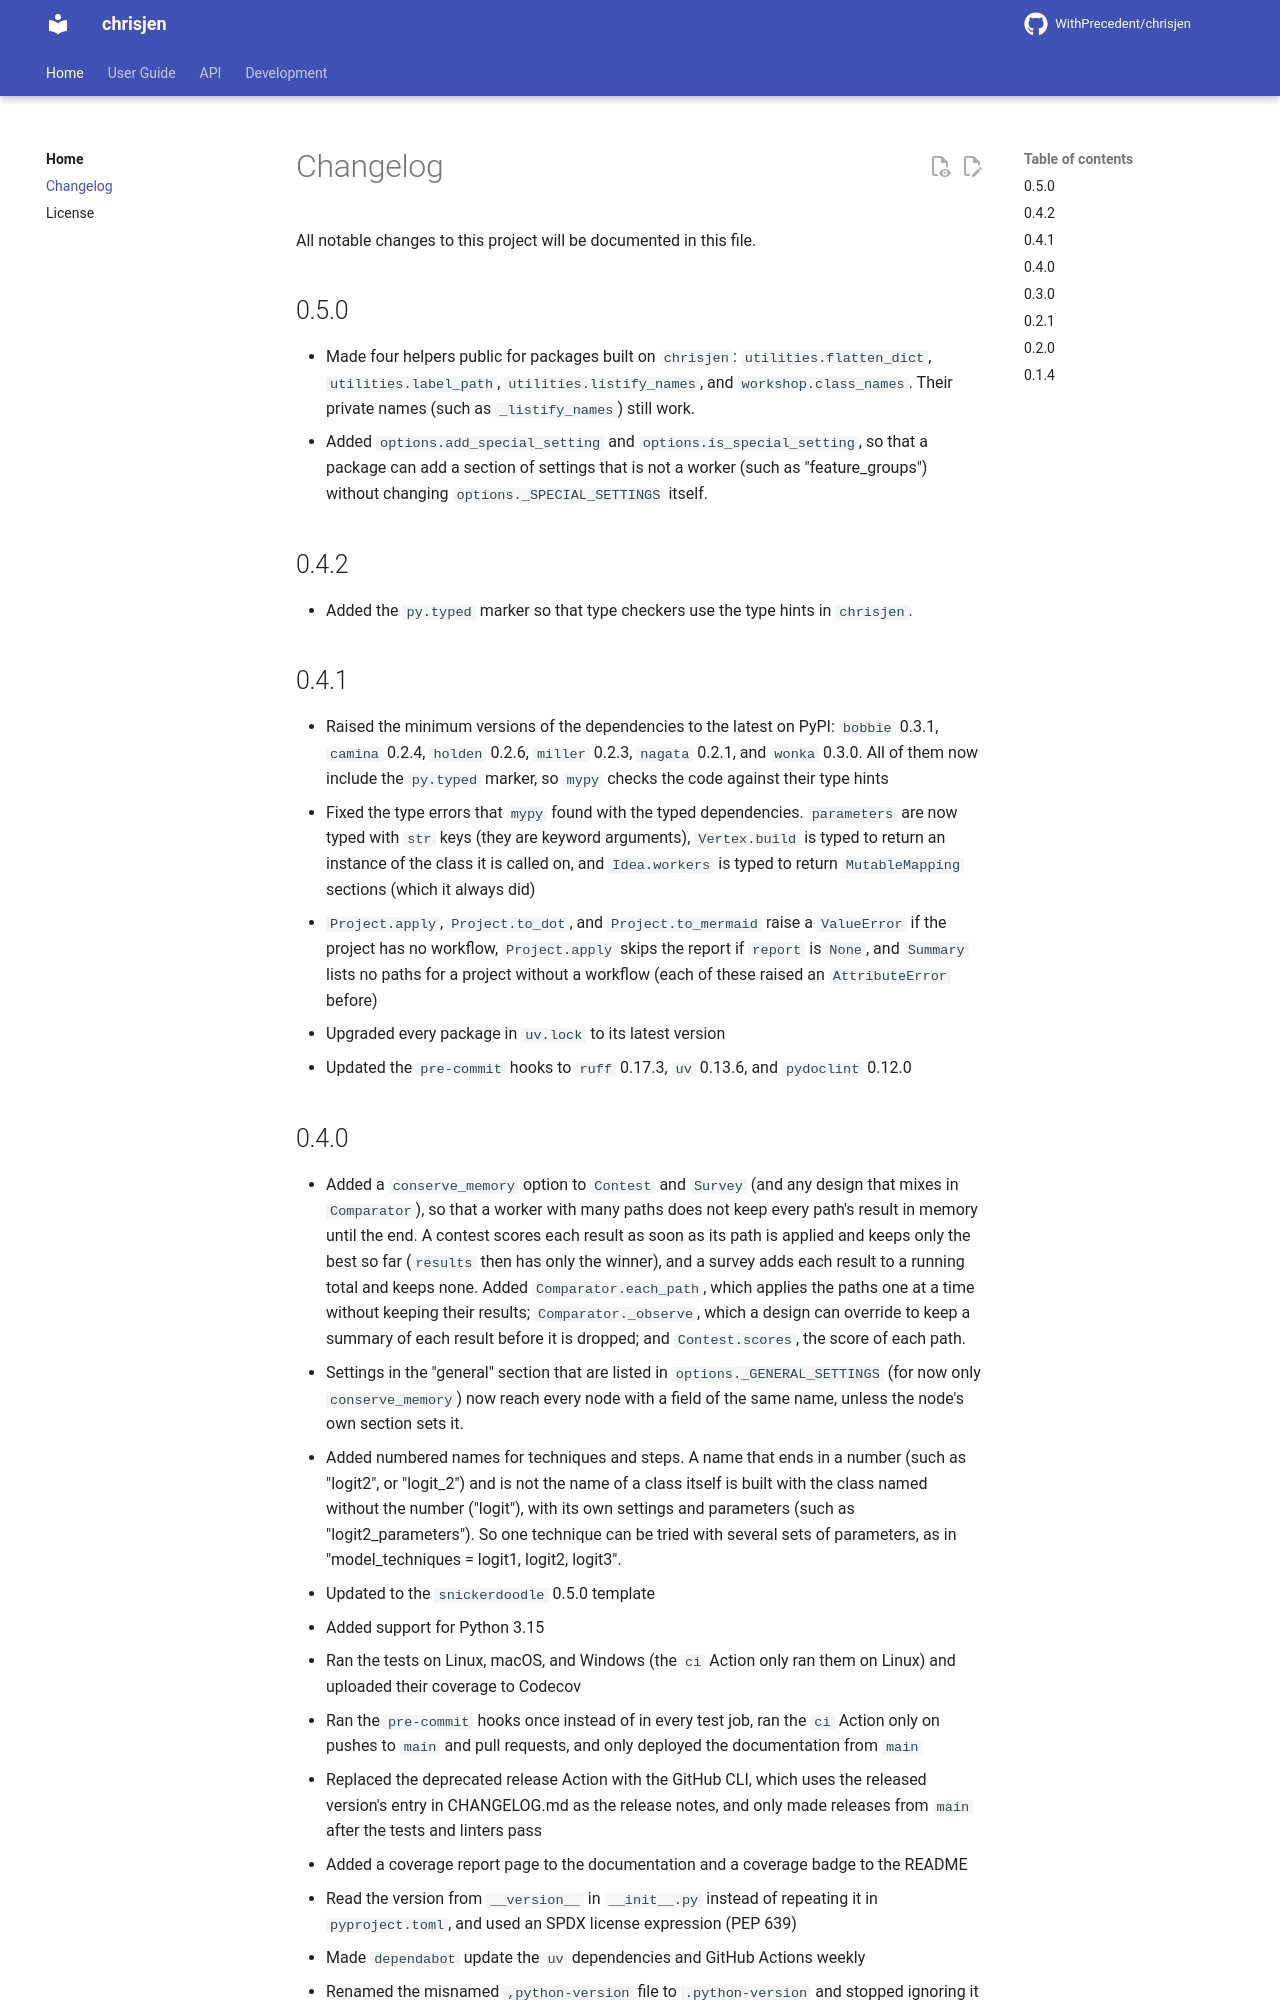

repository: WithPrecedent/chrisjen · page: changelog/index.html · generator: mkdocs

# Changelog

All notable changes to this project will be documented in this file.

<!-- insertion marker -->

## 0.5.0

* Made four helpers public for packages built on `chrisjen`:
  `utilities.flatten_dict`, `utilities.label_path`,
  `utilities.listify_names`, and `workshop.class_names`. Their private names
  (such as `_listify_names`) still work.
* Added `options.add_special_setting` and `options.is_special_setting`, so
  that a package can add a section of settings that is not a worker (such
  as "feature_groups") without changing `options._SPECIAL_SETTINGS` itself.

## 0.4.2

* Added the `py.typed` marker so that type checkers use the type hints in
  `chrisjen`.

## 0.4.1

* Raised the minimum versions of the dependencies to the latest on PyPI:
  `bobbie` 0.3.1, `camina` 0.2.4, `holden` 0.2.6, `miller` 0.2.3, `nagata`
  0.2.1, and `wonka` 0.3.0. All of them now include the `py.typed` marker, so
  `mypy` checks the code against their type hints
* Fixed the type errors that `mypy` found with the typed dependencies.
  `parameters` are now typed with `str` keys (they are keyword arguments),
  `Vertex.build` is typed to return an instance of the class it is called on,
  and `Idea.workers` is typed to return `MutableMapping` sections (which it
  always did)
* `Project.apply`, `Project.to_dot`, and `Project.to_mermaid` raise a
  `ValueError` if the project has no workflow, `Project.apply` skips the
  report if `report` is `None`, and `Summary` lists no paths for a project
  without a workflow (each of these raised an `AttributeError` before)
* Upgraded every package in `uv.lock` to its latest version
* Updated the `pre-commit` hooks to `ruff` 0.17.3, `uv` 0.13.6, and
  `pydoclint` 0.12.0
